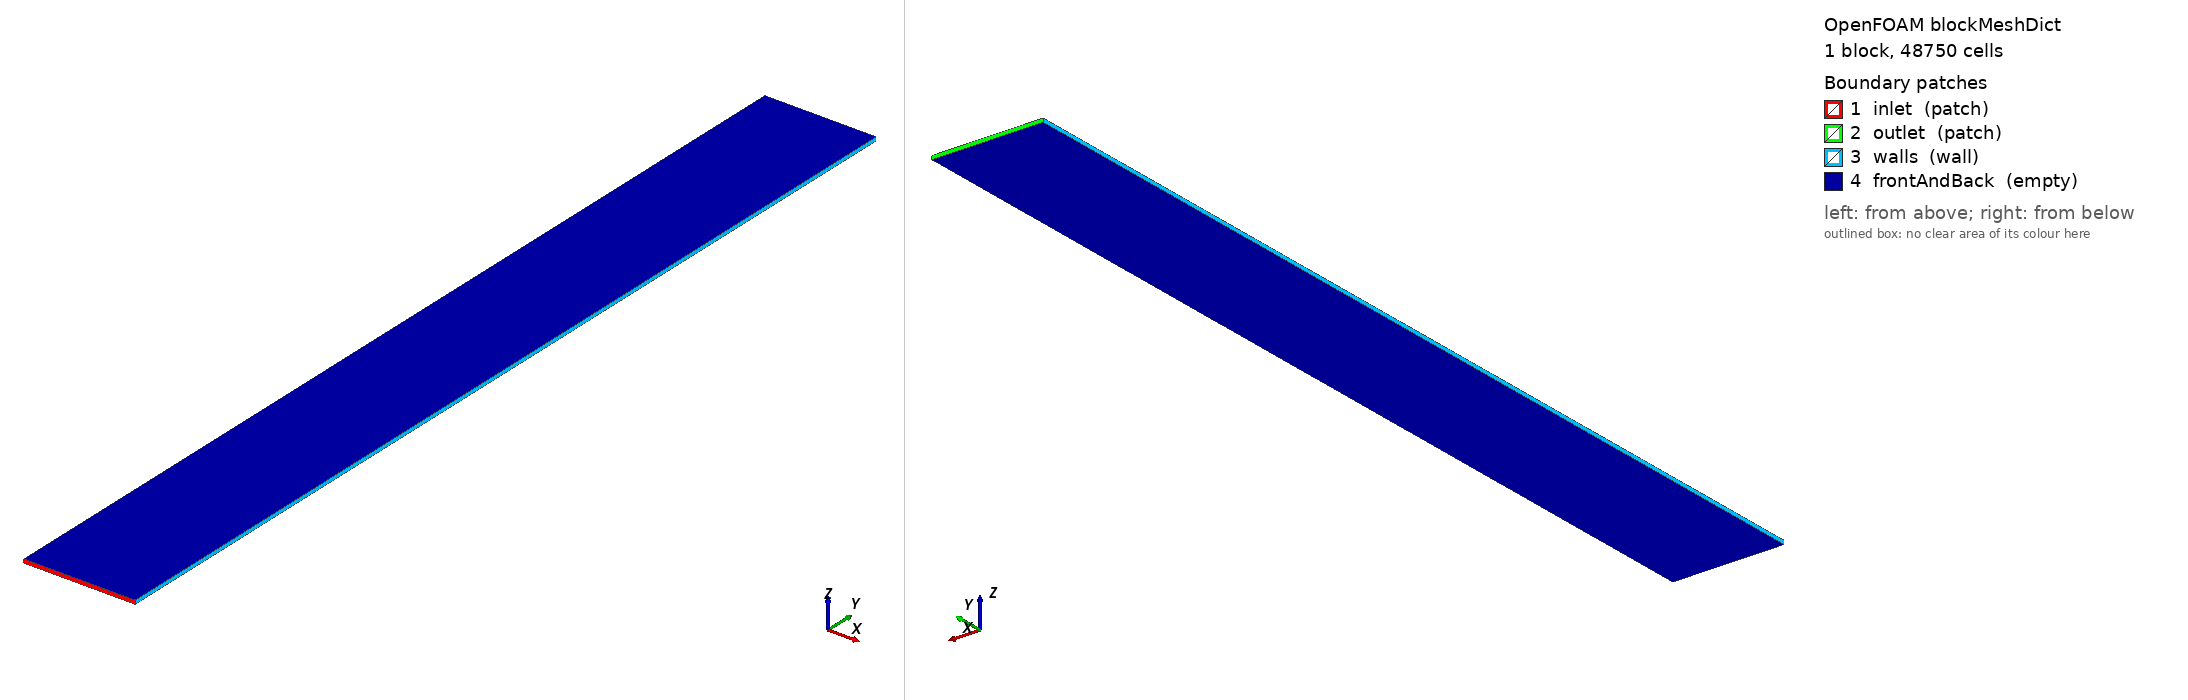

OpenFOAM case: the mesh blockMesh builds from blockMeshDict, 1 block(s), 48750 cells. Boundary patches (legend numbers): 1 inlet (patch), 2 outlet (patch), 3 walls (wall), 4 frontAndBack (empty). Left view from above one corner, right view from below the opposite corner. Boundary conditions: 7 field file(s) under 0/ or 0.orig/; 4 of 4 drawn patches have an entry in a shipped field file.

=== system/blockMeshDict ===
/*--------------------------------*- C++ -*----------------------------------*\
| =========                 |                                                 |
| \\      /  F ield         | OpenFOAM: The Open Source CFD Toolbox           |
|  \\    /   O peration     | Version:  v2306                                 |
|   \\  /    A nd           | Website:  www.openfoam.com                      |
|    \\/     M anipulation  |                                                 |
\*---------------------------------------------------------------------------*/
FoamFile
{
    version     2.0;
    format      ascii;
    class       dictionary;
    object      blockMeshDict;
}
// * * * * * * * * * * * * * * * * * * * * * * * * * * * * * * * * * * * * * //

scale   0.001;

vertices
(
    (0 0 0)
    (30 0 0)
    (30 260 0)
    (0 260 0)
    (0 0 1)
    (30 0 1)
    (30 260 1)
    (0 260 1)
);

blocks
(
    hex (0 1 2 3 4 5 6 7)(75 650 1) simpleGrading (1 1 1)
);

edges
(
);

boundary
(
    inlet
    {
        type patch;
        faces
        (
            (1 5 4 0)
        );
    }
    outlet
    {
        type patch;
        faces
        (
            (3 7 6 2)
        );
    }
    walls
    {
        type wall;
        faces
        (
            (0 4 7 3)
            (2 6 5 1)
        );
    }
    frontAndBack
    {
        type empty;
        faces
        (
            (0 3 2 1)
            (4 5 6 7)
        );
    }
);

mergePatchPairs
(
);


// ************************************************************************* //




=== system/controlDict ===
/*--------------------------------*- C++ -*----------------------------------*\
| =========                 |                                                 |
| \\      /  F ield         | OpenFOAM: The Open Source CFD Toolbox           |
|  \\    /   O peration     | Version:  v2306                                 |
|   \\  /    A nd           | Website:  www.openfoam.com                      |
|    \\/     M anipulation  |                                                 |
\*---------------------------------------------------------------------------*/
FoamFile
{
    version     2.0;
    format      ascii;
    class       dictionary;
    object      controlDict;
}
// * * * * * * * * * * * * * * * * * * * * * * * * * * * * * * * * * * * * * //

application     porousCapillaryFoam;

startFrom       startTime;

startTime       0;

stopAt          endTime;

endTime         15000;

deltaT          1e-5;

//writeControl    runTime;

//writeControl    timeStep;

//writeInterval   100;
writeControl    adjustable;

writeInterval   200;

purgeWrite      0;

writeFormat     ascii;

writePrecision  6;

writeCompression off;

timeFormat      general;

timePrecision   6;

runTimeModifiable yes;

adjustTimeStep  yes;

adjusttableRunTime  yes;

maxCo           0.1;

maxDeltaT       1;

functions
{
    #include "alphaMeanFO"
}



// ************************************************************************* //


=== 0.orig/U.air ===
/*--------------------------------*- C++ -*----------------------------------*\
| =========                 |                                                 |
| \\      /  F ield         | OpenFOAM: The Open Source CFD Toolbox           |
|  \\    /   O peration     | Version:  v2306                                 |
|   \\  /    A nd           | Website:  www.openfoam.com                      |
|    \\/     M anipulation  |                                                 |
\*---------------------------------------------------------------------------*/
FoamFile
{
    version     2.0;
    format      ascii;
    class       volVectorField;
    object      U.air;
}
// * * * * * * * * * * * * * * * * * * * * * * * * * * * * * * * * * * * * * //

dimensions      [0 1 -1 0 0 0 0];

internalField   uniform (0 0 0);

boundaryField
{
    inlet
    {
        type               pressureInletOutletVelocity;
        phi                phi.air;
        value              $internalField;
    }

    outlet
    {
        type               pressureInletOutletVelocity;
        phi                phi.air;
        value              $internalField;
    }

    walls
    {
        type               fixedValue;
        value              uniform (0 0 0);
    }

    frontAndBack
    {
        type           empty;
    }
}


// ************************************************************************* //



=== 0.orig/U.electrolyte ===
/*--------------------------------*- C++ -*----------------------------------*\
| =========                 |                                                 |
| \\      /  F ield         | OpenFOAM: The Open Source CFD Toolbox           |
|  \\    /   O peration     | Version:  v2306                                 |
|   \\  /    A nd           | Website:  www.openfoam.com                      |
|    \\/     M anipulation  |                                                 |
\*---------------------------------------------------------------------------*/
FoamFile
{
    version     2.0;
    format      ascii;
    class       volVectorField;
    object      U.electrolyte;
}
// * * * * * * * * * * * * * * * * * * * * * * * * * * * * * * * * * * * * * //

dimensions      [0 1 -1 0 0 0 0];

internalField   uniform (0 0 0);

boundaryField
{
    inlet
    {
        type               pressureInletOutletVelocity;
        phi                phi.electrolyte;
        value              $internalField;
    }

    outlet
    {
        type               pressureInletOutletVelocity;
        phi                phi.electrolyte;
        value              $internalField;
    }

    walls
    {
        type               fixedValue;
        value              uniform (0 0 0);
    }

    frontAndBack
    {
        type           empty;
    }
}


// ************************************************************************* //


=== 0.orig/alpha.electrolyte ===
/*--------------------------------*- C++ -*----------------------------------*\
| =========                 |                                                 |
| \\      /  F ield         | OpenFOAM: The Open Source CFD Toolbox           |
|  \\    /   O peration     | Version:  v2306                                 |
|   \\  /    A nd           | Website:  www.openfoam.com                      |
|    \\/     M anipulation  |                                                 |
\*---------------------------------------------------------------------------*/
FoamFile
{
    version     2.0;
    format      ascii;
    class       volScalarField;
    object      alpha.electrolyte;
}
// * * * * * * * * * * * * * * * * * * * * * * * * * * * * * * * * * * * * * //

dimensions          [0 0 0 0 0 0 0];

internalField       uniform 0;

boundaryField
{
    inlet
    {
        type            inletOutlet;
        inletValue      uniform 1;
        value           uniform 1;
    }

    outlet
    {
        type            inletOutlet;
        inletValue      uniform 0;
        value           uniform 0;
    }

    walls
    {
        type           zeroGradient;
    }

    frontAndBack
    {
        type           empty;
    }
}


// ************************************************************************* //


=== 0.orig/p_rgh ===
/*--------------------------------*- C++ -*----------------------------------*\
| =========                 |                                                 |
| \\      /  F ield         | OpenFOAM: The Open Source CFD Toolbox           |
|  \\    /   O peration     | Version:  v2306                                 |
|   \\  /    A nd           | Website:  www.openfoam.com                      |
|    \\/     M anipulation  |                                                 |
\*---------------------------------------------------------------------------*/
FoamFile
{
    version     2.0;
    format      ascii;
    class       volScalarField;
    object      p_rgh;
}
// * * * * * * * * * * * * * * * * * * * * * * * * * * * * * * * * * * * * * //

dimensions          [1 -1 -2 0 0 0 0];

internalField       uniform 101325;

boundaryField
{
    inlet
    {
        type            fixedValue;
        value           $internalField;
    }

    outlet
    {
        type            prghPressure;
        p               $internalField;
        value           $internalField;
    }

    walls
    {
        type            fixedFluxPressure;
    }

    frontAndBack
    {
        type           empty;
    }
}

// * * * * * * * * * * * * * * * * * * * * * * * * * * * * * * * * * * * * * //
